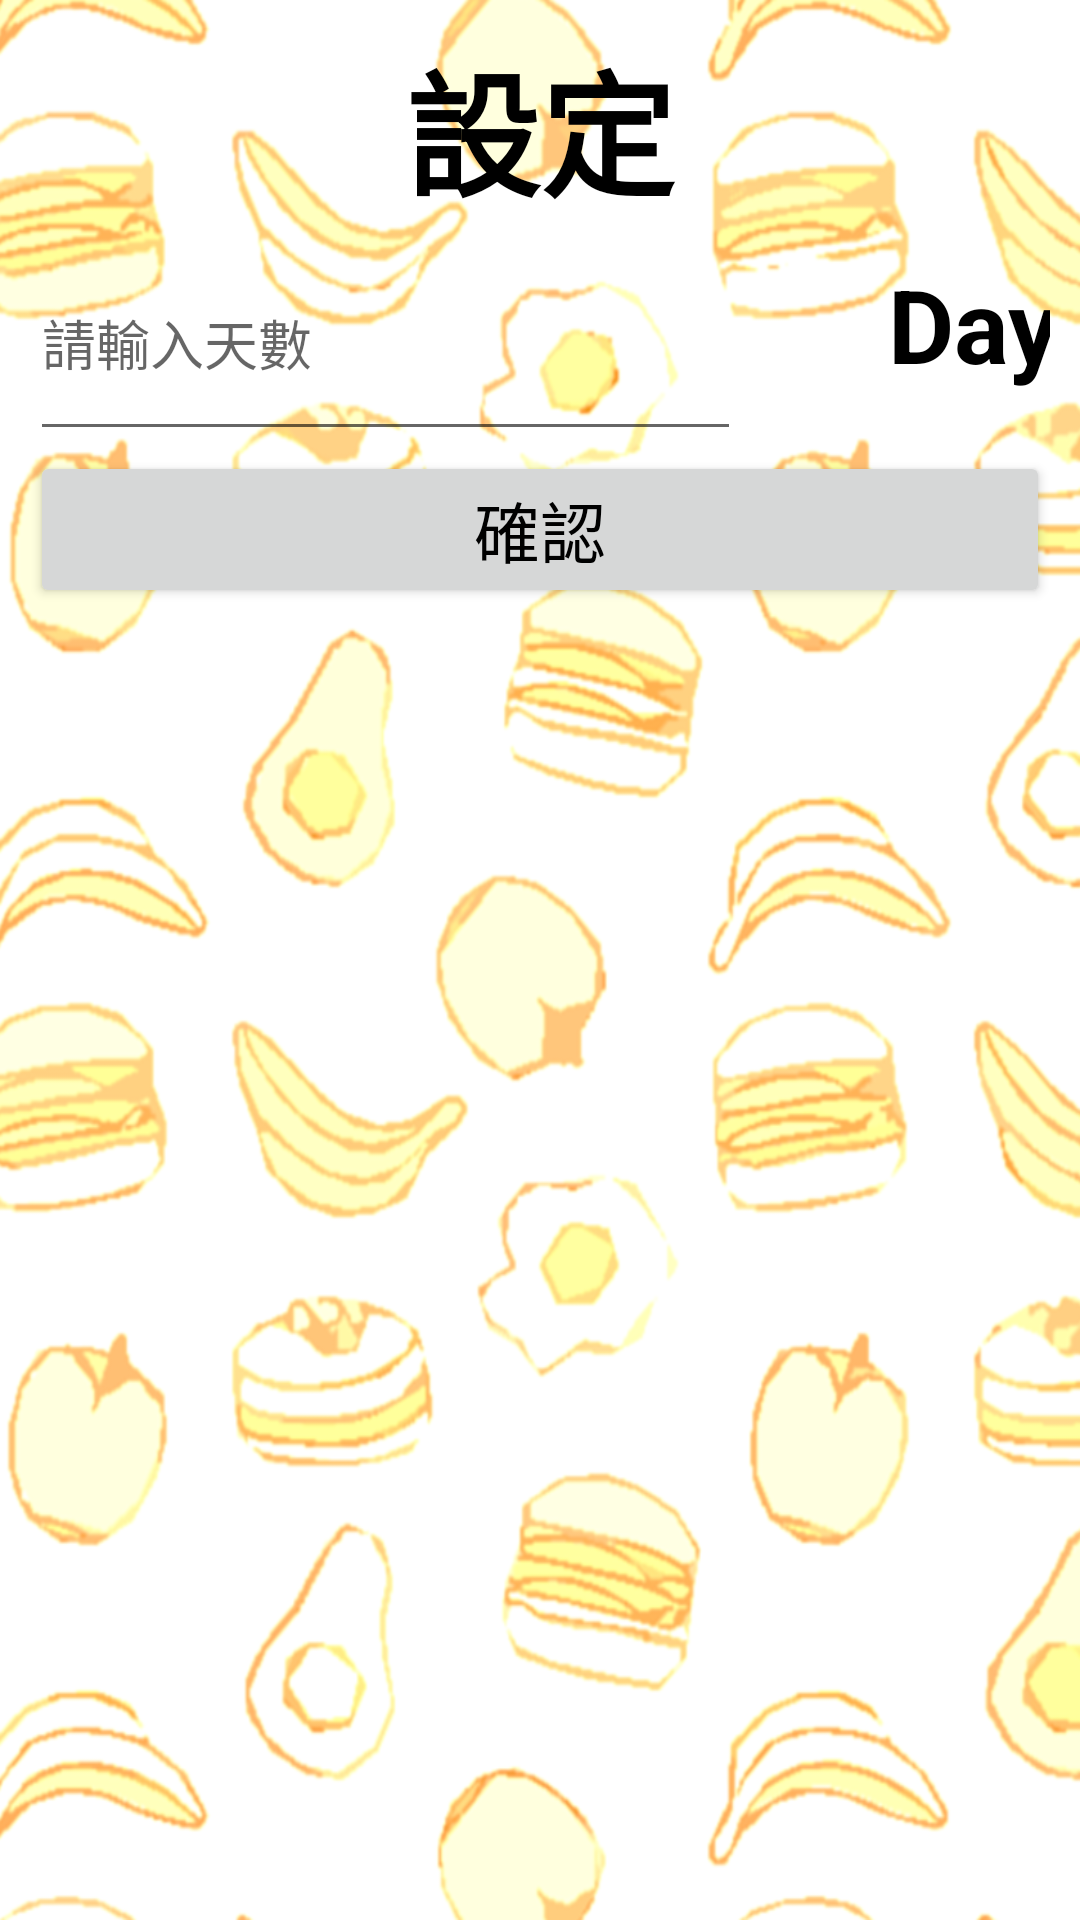

Write the Android layout XML for this screen, with the resource values it uses.
<!-- AndroidManifest.xml: application theme AppTheme -->
<!-- res/layout/setting.xml -->
<?xml version="1.0" encoding="utf-8"?>
<LinearLayout xmlns:android="http://schemas.android.com/apk/res/android"
    xmlns:tools="http://schemas.android.com/tools"
    android:layout_width="match_parent"
    android:layout_height="wrap_content"
    android:background="@drawable/app1"
    android:orientation="vertical"
    android:padding="10dp">

    <TextView
        android:id="@+id/textView"
        android:layout_width="match_parent"
        android:layout_height="wrap_content"
        android:drawableLeft="@drawable/gear"
        android:text="設定"
        android:textAlignment="center"
        android:textAppearance="@style/TextAppearance.AppCompat.Display2"
        android:textColor="@android:color/black"
        android:textStyle="bold" />

    <LinearLayout
        android:layout_width="409dp"
        android:layout_height="wrap_content"
        android:orientation="horizontal"
        tools:layout_editor_absoluteX="1dp"
        tools:layout_editor_absoluteY="147dp">

        <EditText
            android:id="@+id/editTextNumberSigned"
            android:layout_width="78dp"
            android:layout_height="75dp"
            android:layout_weight="1"
            android:clickable="true"
            android:ems="10"
            android:hint="請輸入天數"
            android:inputType="numberSigned" />

        <TextView
            android:id="@+id/textView3"
            android:layout_width="13dp"
            android:layout_height="wrap_content"
            android:layout_weight="1"
            android:text="Days"
            android:textAlignment="center"
            android:textColor="@android:color/black"
            android:textSize="34sp"
            android:textStyle="bold" />
    </LinearLayout>

    <Button
        android:id="@+id/button"
        android:layout_width="match_parent"
        android:layout_height="wrap_content"
        android:clickable="true"
        android:text="確認"
        android:textAppearance="@style/TextAppearance.AppCompat.Large"
        android:textColor="@android:color/black" />

</LinearLayout>
<!-- resources referenced by this layout -->
<resources>
  <!-- drawable app1: png bitmap (drawable, 435414 bytes) -->
  <style name="AppTheme" parent="Theme.AppCompat.DayNight.DarkActionBar">
      
      <item name="colorPrimary">@color/purple_700</item>
      <item name="colorPrimaryDark">@color/colorPrimaryDark</item>
      <item name="colorAccent">@color/colorAccent</item>
    </style>
  <color name="purple_700">#FF3700B3</color>
  <color name="colorPrimaryDark">#00574B</color>
  <color name="colorAccent">#D81B60</color>
</resources>
